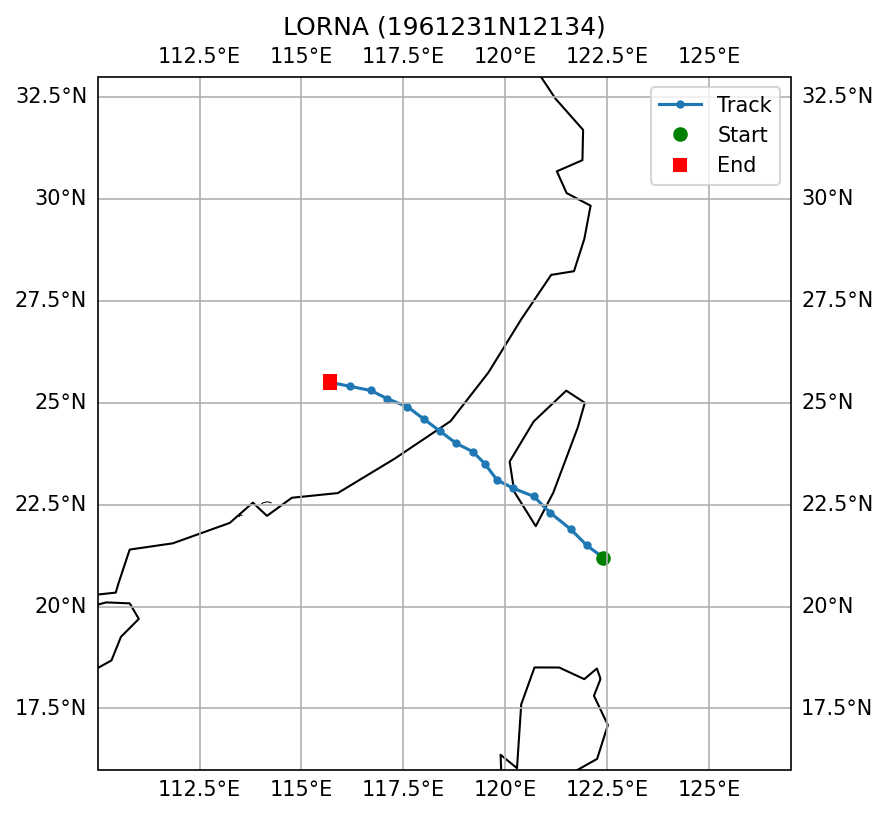

The data file committed next to this chart (first rows):
SID, NAME, ISO_TIME, LAT, LON, DIST2LAND, USA_WIND, USA_PRES, USA_R34_NE, USA_R34_SE, USA_R34_SW, USA_R34_NW, USA_RMW, CMA_CAT
1961231N12134, LORNA, 1961-08-24 12:00:00, 21.2, 122.4, 173, 120.0, , , , , , , 6
1961231N12134, LORNA, 1961-08-24 15:00:00, 21.5, 122.0, 122, 110.0, , , , , , , 6
1961231N12134, LORNA, 1961-08-24 18:00:00, 21.9, 121.6, 72, 100.0, , , , , , , 6
1961231N12134, LORNA, 1961-08-24 21:00:00, 22.3, 121.1, 20, 83.0, , , , , , , 6
1961231N12134, LORNA, 1961-08-25 00:00:00, 22.7, 120.7, 0, 65.0, , , , , , , 5
1961231N12134, LORNA, 1961-08-25 03:00:00, 22.9, 120.2, 0, 63.0, , , , , , , 5
1961231N12134, LORNA, 1961-08-25 06:00:00, 23.1, 119.8, 30, 60.0, , , , , , , 4
1961231N12134, LORNA, 1961-08-25 09:00:00, 23.5, 119.5, 62, 55.0, , , , , , , 4
1961231N12134, LORNA, 1961-08-25 12:00:00, 23.8, 119.2, 94, 50.0, , , , , , , 4
1961231N12134, LORNA, 1961-08-25 15:00:00, 24.0, 118.8, 59, 45.0, , , , , , , 4
1961231N12134, LORNA, 1961-08-25 18:00:00, 24.3, 118.4, 30, 40.0, , , , , , , 3
1961231N12134, LORNA, 1961-08-25 21:00:00, 24.6, 118.0, 0, 35.0, , , , , , , 3
1961231N12134, LORNA, 1961-08-26 00:00:00, 24.9, 117.6, 0, 30.0, , , , , , , 1
1961231N12134, LORNA, 1961-08-26 03:00:00, 25.1, 117.1, 0, 25.0, , , , , , , 1
1961231N12134, LORNA, 1961-08-26 06:00:00, 25.3, 116.7, 0, 20.0, , , , , , , 0
1961231N12134, LORNA, 1961-08-26 09:00:00, 25.4, 116.2, 0, 20.0, , , , , , , 0
1961231N12134, LORNA, 1961-08-26 12:00:00, 25.5, 115.7, 0, 20.0, , , , , , , 0
